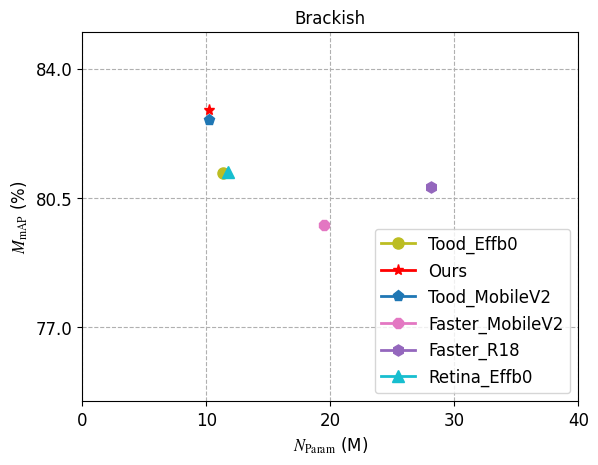

Here is the Python script that generated this plot:
import matplotlib.pyplot as plt

# 设置字体格式

from matplotlib import rcParams

from matplotlib.ticker import MultipleLocator

size = 12
# 全局字体大小

# 设置英文字体

config = {

    "font.family": 'serif',

    "font.size": size,

    "mathtext.fontset": 'stix',

    "font.serif": ['Times New Roman'],

}

rcParams.update(config)

# 设置中文宋体


fontcn = {'family': 'SimSun',
          'size': size}

label_size = size

text_size = size

# 数据1

baseline_mAP = [
    36.4,
    45.4,
    53.9,
    57.2,
    58.0]

baseline_param = [
    1.79,
    7.07,
    20.95,
    46.2,
    86.2]

map1 = [81.18]
param1 = [11.32]
map2 = [82.88]
param2 = [10.22]
map3 = [82.62]
param3 = [10.19]
map4 = [79.76]
param4 = [19.46]
map5 = [80.81]
param5 = [28.14]
map6 = [81.20]
param6 = [11.72]

# 数据2


my_mAP = [
    39.9,
    50.6,
    56.2,
    58.9,
    59.8]

my_param = [
    1.55,
    6.09,
    18.8,
    42.7,
    81.1]

# 参数设置


lw = 2

ms = 8

my_text = [
    'N',
    'S',
    'M',
    'L',
    'X']

# 绘制 mAP-Param

plt.figure(figsize=(6.4, 4.8))
plt.title('Brackish', loc='center', fontsize=label_size)

plt.plot(param1, map1, label='Tood_Effb0', c='C8', lw=lw, marker='o', markersize=ms, ls='-')
plt.plot(param2, map2, label='Ours', c='r', lw=lw, marker='*', markersize=ms, ls='-')
plt.plot(param3, map3, label='Tood_MobileV2', c='C0', lw=lw, marker='p', markersize=ms, ls='-')
plt.plot(param4, map4, label='Faster_MobileV2', c='C6', lw=lw, marker='8', markersize=ms, ls='-')
plt.plot(param5, map5, label='Faster_R18', c='C4', lw=lw, marker='h', markersize=ms, ls='-')
plt.plot(param6, map6, label='Retina_Effb0', c='C9', lw=lw, marker='^', markersize=ms, ls='-')

plt.legend(loc='lower right', prop=fontcn)

plt.ylabel('$M_\mathrm{mAP}$ (%)', fontsize=label_size)

plt.xlabel('$N_\mathrm{Param}$ (M)', fontsize=label_size)

# 设置坐标轴间隔

x_major_locator = MultipleLocator(10)

y_major_locator = MultipleLocator(3.5)

ax = plt.gca()

ax.xaxis.set_major_locator(x_major_locator)

ax.yaxis.set_major_locator(y_major_locator)

plt.xlim([0, 40])

plt.ylim([75, 85])

# plt.text(my_param[0] - 3.5, my_mAP[0] + 0.8, my_text[0], color="k", fontsize=text_size)
#
# plt.text(my_param[1] - 2, my_mAP[1] + 0.8, my_text[1], color="k", fontsize=text_size)
#
# plt.text(my_param[2] - 2, my_mAP[2] + 0.8, my_text[2], color="k", fontsize=text_size)
#
# plt.text(my_param[3] - 3, my_mAP[3] + 1.0, my_text[3], color="k", fontsize=text_size)
#
# plt.text(my_param[4] - 2, my_mAP[4] + 0.8, my_text[4], color="k", fontsize=text_size)

plt.grid(linestyle='--')
plt.savefig('brackish.png', dpi=300, bbox_inches='tight')

plt.show()
